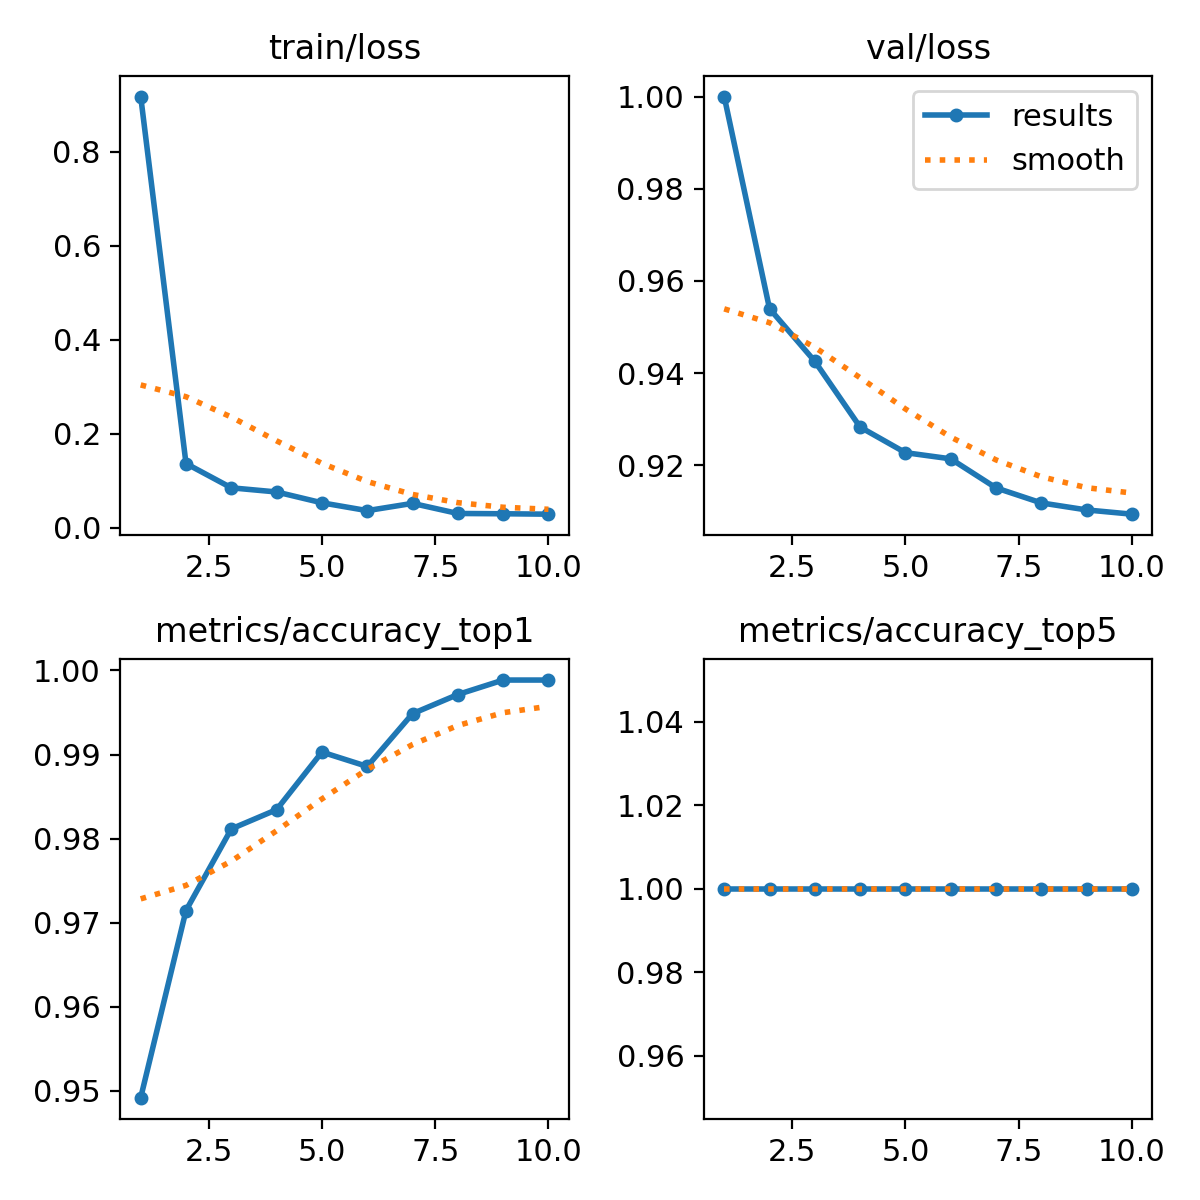

Source data for this figure (header and first rows):
epoch, train/loss, metrics/accuracy_top1, metrics/accuracy_top5, val/loss, lr/pg0, lr/pg1, lr/pg2
1, 0.9177, 0.9492, 1, 1, 0.0002352, 0.0002352, 0.0002352
2, 0.1367, 0.9714, 1, 0.954, 0.0004263, 0.0004263, 0.0004263
3, 0.085, 0.9811, 1, 0.9426, 0.0005704, 0.0005704, 0.0005704
4, 0.07616, 0.9834, 1, 0.9283, 0.0005019, 0.0005019, 0.0005019
5, 0.05308, 0.9903, 1, 0.9228, 0.0005019, 0.0005019, 0.0005019
6, 0.03646, 0.9886, 1, 0.9214, 0.0004313, 0.0004313, 0.0004313
7, 0.0519, 0.9949, 1, 0.9151, 0.0003606, 0.0003606, 0.0003606
8, 0.03037, 0.9971, 1, 0.9119, 0.0002899, 0.0002899, 0.0002899
9, 0.02979, 0.9989, 1, 0.9103, 0.0002192, 0.0002192, 0.0002192
10, 0.02891, 0.9989, 1, 0.9094, 0.0001485, 0.0001485, 0.0001485
